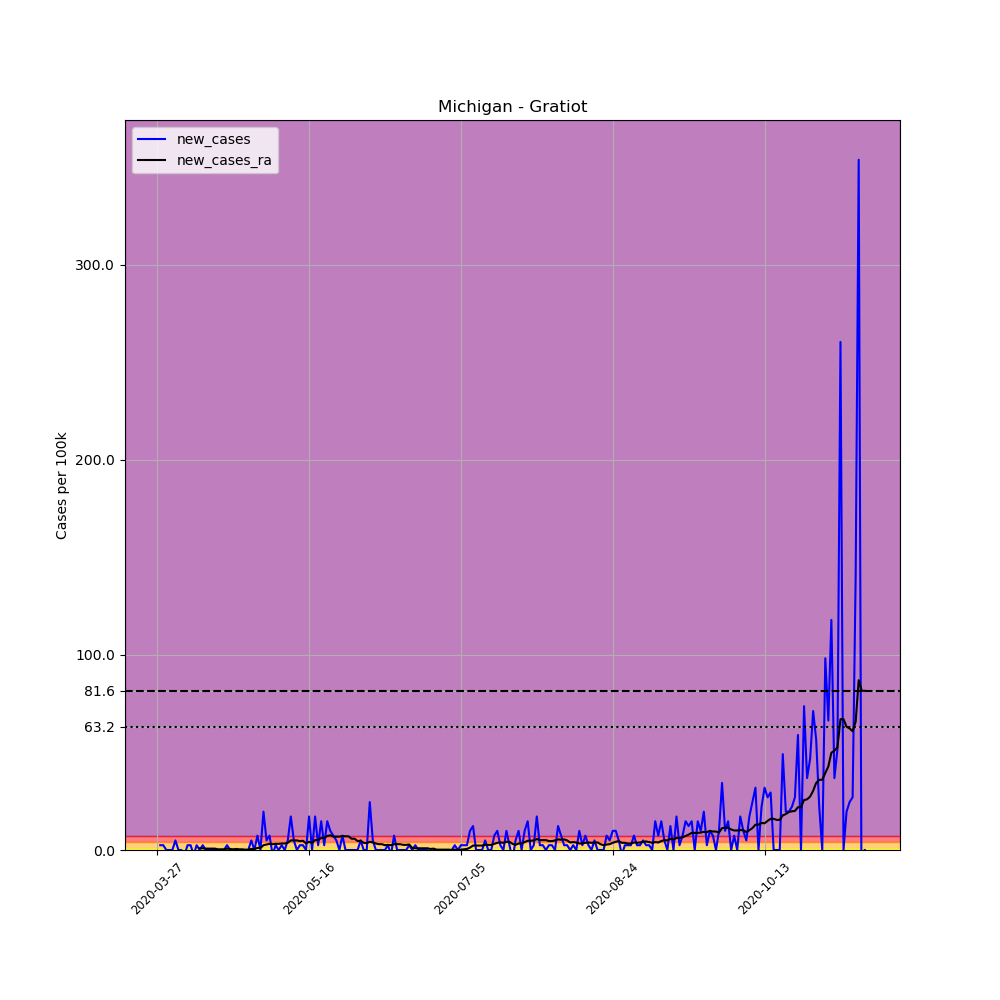

The table this chart was drawn from, first rows:
, date, county, state, fips, cases, deaths, COUNTY, STNAME, CTYNAME, POPESTIMATE2019, per_100k, new_cases, new_cases_ra
408070, 2020-03-27, Gratiot, Michigan, 26057, 1, 0, 57, Michigan, Gratiot, 40711, 2.456, , 
408071, 2020-03-28, Gratiot, Michigan, 26057, 2, 0, 57, Michigan, Gratiot, 40711, 4.913, 2.456, 
408072, 2020-03-29, Gratiot, Michigan, 26057, 3, 0, 57, Michigan, Gratiot, 40711, 7.369, 2.456, 
408073, 2020-03-30, Gratiot, Michigan, 26057, 3, 0, 57, Michigan, Gratiot, 40711, 7.369, 0.0, 
408074, 2020-03-31, Gratiot, Michigan, 26057, 3, 0, 57, Michigan, Gratiot, 40711, 7.369, 0.0, 
408075, 2020-04-01, Gratiot, Michigan, 26057, 3, 0, 57, Michigan, Gratiot, 40711, 7.369, 0.0, 
408076, 2020-04-02, Gratiot, Michigan, 26057, 5, 0, 57, Michigan, Gratiot, 40711, 12.28, 4.913, 
408077, 2020-04-03, Gratiot, Michigan, 26057, 5, 0, 57, Michigan, Gratiot, 40711, 12.28, 0.0, 
408078, 2020-04-04, Gratiot, Michigan, 26057, 5, 0, 57, Michigan, Gratiot, 40711, 12.28, 0.0, 
408079, 2020-04-05, Gratiot, Michigan, 26057, 4, 0, 57, Michigan, Gratiot, 40711, 9.825, -2.456, 
408080, 2020-04-06, Gratiot, Michigan, 26057, 5, 0, 57, Michigan, Gratiot, 40711, 12.28, 2.456, 
408081, 2020-04-07, Gratiot, Michigan, 26057, 6, 0, 57, Michigan, Gratiot, 40711, 14.74, 2.456, 
408082, 2020-04-08, Gratiot, Michigan, 26057, 5, 0, 57, Michigan, Gratiot, 40711, 12.28, -2.456, 
408083, 2020-04-09, Gratiot, Michigan, 26057, 6, 0, 57, Michigan, Gratiot, 40711, 14.74, 2.456, 
408084, 2020-04-10, Gratiot, Michigan, 26057, 6, 0, 57, Michigan, Gratiot, 40711, 14.74, 0.0, 0.8773
408085, 2020-04-11, Gratiot, Michigan, 26057, 7, 0, 57, Michigan, Gratiot, 40711, 17.19, 2.456, 0.8773
408086, 2020-04-12, Gratiot, Michigan, 26057, 7, 0, 57, Michigan, Gratiot, 40711, 17.19, 0.0, 0.7018
408087, 2020-04-13, Gratiot, Michigan, 26057, 7, 0, 57, Michigan, Gratiot, 40711, 17.19, 0.0, 0.7018
408088, 2020-04-14, Gratiot, Michigan, 26057, 7, 0, 57, Michigan, Gratiot, 40711, 17.19, 0.0, 0.7018
408089, 2020-04-15, Gratiot, Michigan, 26057, 7, 0, 57, Michigan, Gratiot, 40711, 17.19, 0.0, 0.7018
408090, 2020-04-16, Gratiot, Michigan, 26057, 7, 0, 57, Michigan, Gratiot, 40711, 17.19, 0.0, 0.3509
408091, 2020-04-17, Gratiot, Michigan, 26057, 7, 0, 57, Michigan, Gratiot, 40711, 17.19, 0.0, 0.3509
408092, 2020-04-18, Gratiot, Michigan, 26057, 7, 0, 57, Michigan, Gratiot, 40711, 17.19, 0.0, 0.3509
408093, 2020-04-19, Gratiot, Michigan, 26057, 8, 1, 57, Michigan, Gratiot, 40711, 19.65, 2.456, 0.7018
408094, 2020-04-20, Gratiot, Michigan, 26057, 8, 1, 57, Michigan, Gratiot, 40711, 19.65, 0.0, 0.5264
408095, 2020-04-21, Gratiot, Michigan, 26057, 8, 1, 57, Michigan, Gratiot, 40711, 19.65, 0.0, 0.3509
408096, 2020-04-22, Gratiot, Michigan, 26057, 8, 1, 57, Michigan, Gratiot, 40711, 19.65, 0.0, 0.5264
408097, 2020-04-23, Gratiot, Michigan, 26057, 8, 1, 57, Michigan, Gratiot, 40711, 19.65, 0.0, 0.3509
408098, 2020-04-24, Gratiot, Michigan, 26057, 8, 1, 57, Michigan, Gratiot, 40711, 19.65, 0.0, 0.3509
408099, 2020-04-25, Gratiot, Michigan, 26057, 8, 1, 57, Michigan, Gratiot, 40711, 19.65, 0.0, 0.1755
408100, 2020-04-26, Gratiot, Michigan, 26057, 8, 1, 57, Michigan, Gratiot, 40711, 19.65, 0.0, 0.1755
408101, 2020-04-27, Gratiot, Michigan, 26057, 10, 1, 57, Michigan, Gratiot, 40711, 24.56, 4.913, 0.5264
408102, 2020-04-28, Gratiot, Michigan, 26057, 10, 1, 57, Michigan, Gratiot, 40711, 24.56, 0.0, 0.5264
408103, 2020-04-29, Gratiot, Michigan, 26057, 13, 1, 57, Michigan, Gratiot, 40711, 31.93, 7.369, 1.053
408104, 2020-04-30, Gratiot, Michigan, 26057, 13, 1, 57, Michigan, Gratiot, 40711, 31.93, 0.0, 1.053
408105, 2020-05-01, Gratiot, Michigan, 26057, 21, 1, 57, Michigan, Gratiot, 40711, 51.58, 19.65, 2.456
408106, 2020-05-02, Gratiot, Michigan, 26057, 23, 1, 57, Michigan, Gratiot, 40711, 56.5, 4.913, 2.807
408107, 2020-05-03, Gratiot, Michigan, 26057, 26, 2, 57, Michigan, Gratiot, 40711, 63.86, 7.369, 3.158
408108, 2020-05-04, Gratiot, Michigan, 26057, 25, 2, 57, Michigan, Gratiot, 40711, 61.41, -2.456, 2.983
408109, 2020-05-05, Gratiot, Michigan, 26057, 26, 2, 57, Michigan, Gratiot, 40711, 63.86, 2.456, 3.158
408110, 2020-05-06, Gratiot, Michigan, 26057, 26, 2, 57, Michigan, Gratiot, 40711, 63.86, 0.0, 3.158
408111, 2020-05-07, Gratiot, Michigan, 26057, 27, 2, 57, Michigan, Gratiot, 40711, 66.32, 2.456, 3.334
408112, 2020-05-08, Gratiot, Michigan, 26057, 27, 2, 57, Michigan, Gratiot, 40711, 66.32, 0.0, 3.334
408113, 2020-05-09, Gratiot, Michigan, 26057, 29, 3, 57, Michigan, Gratiot, 40711, 71.23, 4.913, 3.685
408114, 2020-05-10, Gratiot, Michigan, 26057, 36, 3, 57, Michigan, Gratiot, 40711, 88.43, 17.19, 4.913
408115, 2020-05-11, Gratiot, Michigan, 26057, 38, 4, 57, Michigan, Gratiot, 40711, 93.34, 4.913, 4.913
408116, 2020-05-12, Gratiot, Michigan, 26057, 38, 4, 57, Michigan, Gratiot, 40711, 93.34, 0.0, 4.913
408117, 2020-05-13, Gratiot, Michigan, 26057, 39, 4, 57, Michigan, Gratiot, 40711, 95.8, 2.456, 4.562
408118, 2020-05-14, Gratiot, Michigan, 26057, 40, 4, 57, Michigan, Gratiot, 40711, 98.25, 2.456, 4.737
408119, 2020-05-15, Gratiot, Michigan, 26057, 40, 4, 57, Michigan, Gratiot, 40711, 98.25, 0.0, 3.334
408120, 2020-05-16, Gratiot, Michigan, 26057, 47, 4, 57, Michigan, Gratiot, 40711, 115.4, 17.19, 4.211
408121, 2020-05-17, Gratiot, Michigan, 26057, 47, 4, 57, Michigan, Gratiot, 40711, 115.4, 0.0, 3.685
408122, 2020-05-18, Gratiot, Michigan, 26057, 54, 4, 57, Michigan, Gratiot, 40711, 132.6, 17.19, 5.088
408123, 2020-05-19, Gratiot, Michigan, 26057, 55, 4, 57, Michigan, Gratiot, 40711, 135.1, 2.456, 5.088
408124, 2020-05-20, Gratiot, Michigan, 26057, 61, 4, 57, Michigan, Gratiot, 40711, 149.8, 14.74, 6.141
408125, 2020-05-21, Gratiot, Michigan, 26057, 62, 4, 57, Michigan, Gratiot, 40711, 152.3, 2.456, 6.141
408126, 2020-05-22, Gratiot, Michigan, 26057, 68, 5, 57, Michigan, Gratiot, 40711, 167, 14.74, 7.194
408127, 2020-05-23, Gratiot, Michigan, 26057, 72, 5, 57, Michigan, Gratiot, 40711, 176.9, 9.825, 7.544
408128, 2020-05-24, Gratiot, Michigan, 26057, 75, 6, 57, Michigan, Gratiot, 40711, 184.2, 7.369, 6.843
408129, 2020-05-25, Gratiot, Michigan, 26057, 77, 6, 57, Michigan, Gratiot, 40711, 189.1, 4.913, 6.843
... 174 more rows
